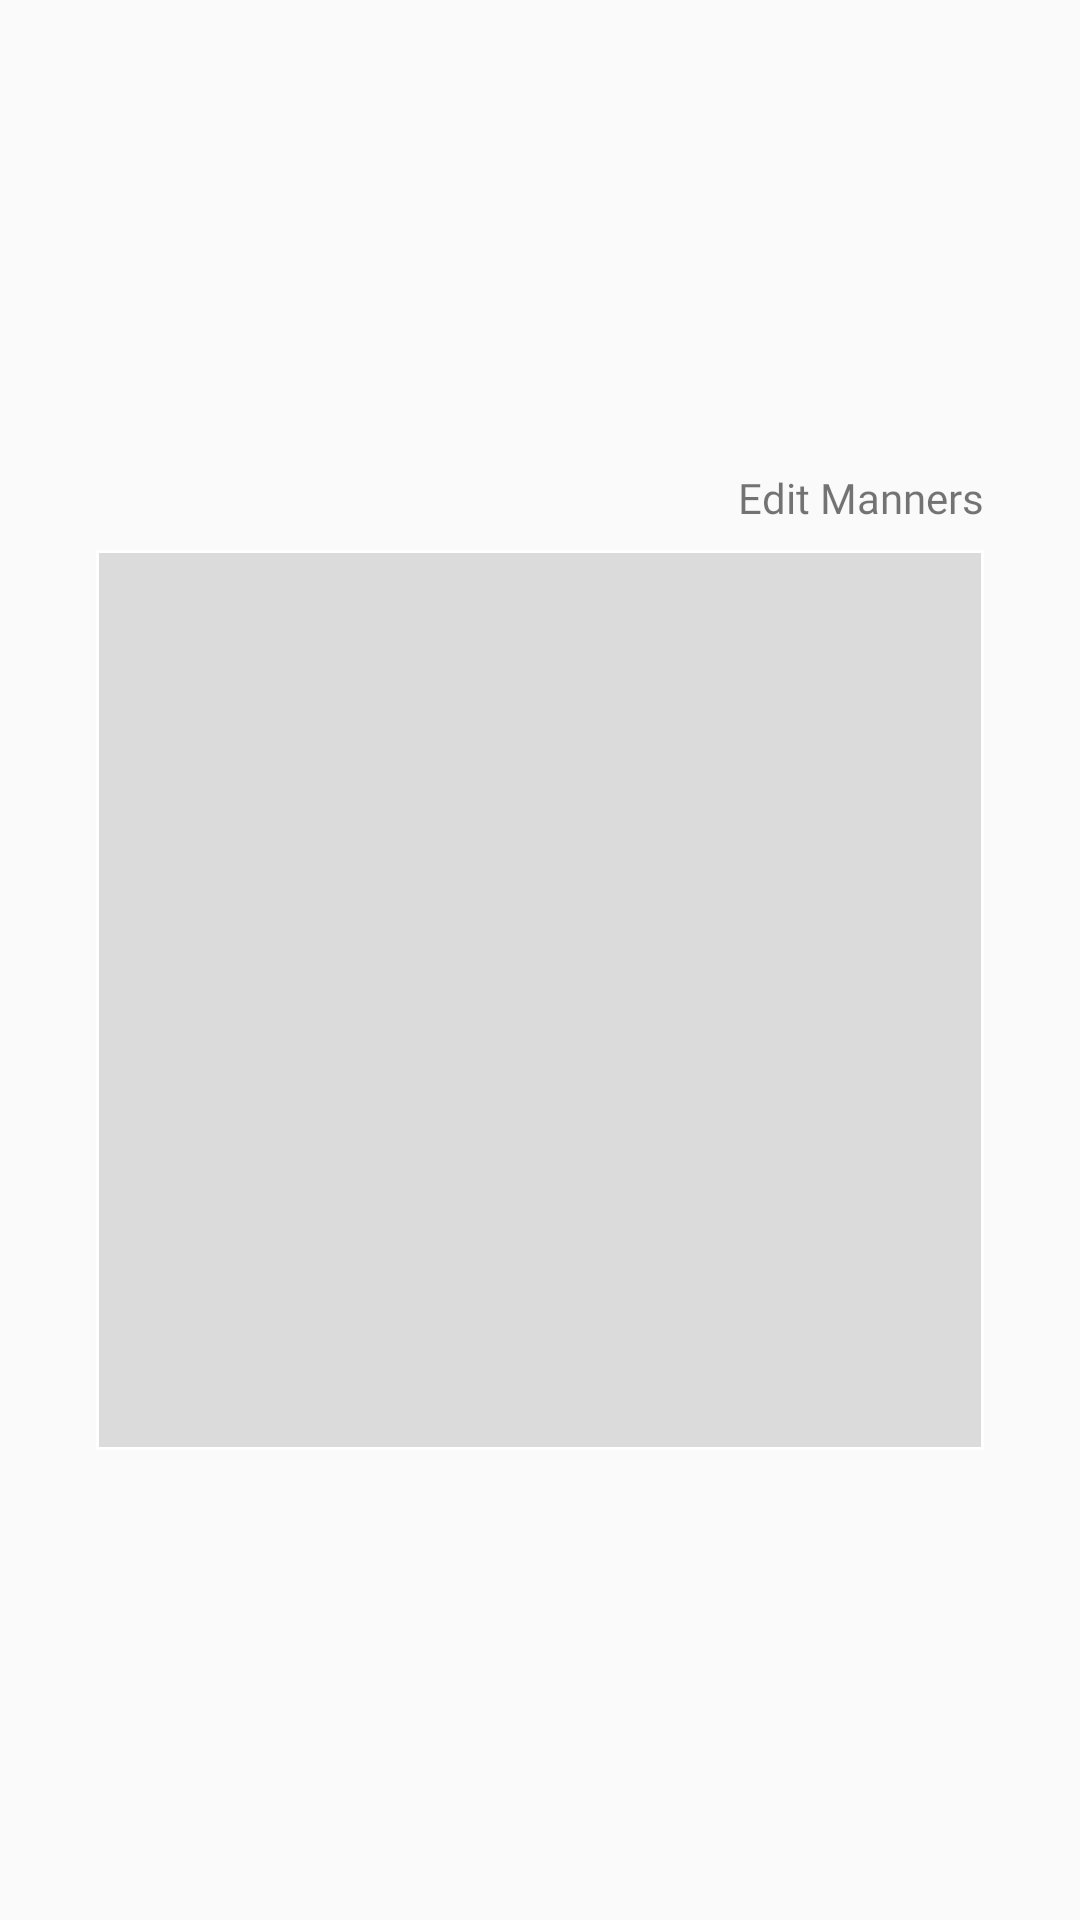

Write the Android layout XML for this screen, with the resource values it uses.
<!-- AndroidManifest.xml: application theme AppTheme -->
<!-- res/layout/manner_fragment.xml -->
<?xml version="1.0" encoding="utf-8"?>
<androidx.core.widget.NestedScrollView xmlns:android="http://schemas.android.com/apk/res/android"
    android:layout_width="match_parent" android:layout_height="match_parent">

    <RelativeLayout
        android:layout_width="match_parent"
        android:layout_height="wrap_content"
        android:layout_gravity="center_horizontal|center_vertical"
        android:layout_marginHorizontal="32dp">

        <TextView
            android:id="@+id/tv_edit_manners"
            android:layout_width="wrap_content"
            android:layout_height="wrap_content"
            android:text="Edit Manners"
            android:fontFamily="@font/poppins_light"
            android:layout_alignParentEnd="true"

            android:layout_marginBottom="8dp"
            android:clickable="true"/>

        <EditText
            android:id="@+id/tv_manners_recipe_detail"
            android:layout_width="match_parent"
            android:layout_height="wrap_content"
            android:minHeight="300dp"
            android:inputType="textMultiLine"
            android:textColor="@color/black"
            android:fontFamily="@font/poppins_regular"
            android:gravity="top|left"
            android:focusable="false"
            android:padding="12dp"
            android:background="@drawable/bg_tv_white_transp"
            android:layout_below="@id/tv_edit_manners"
            android:justificationMode="inter_word"/>

        <Button
            android:id="@+id/btn_update_manners_resep"
            android:layout_width="match_parent"
            android:layout_height="40dp"
            android:hint="Update"
            android:layout_below="@+id/tv_manners_recipe_detail"
            android:background="@drawable/bg_btn_yellow"
            android:textColorHint="@color/black"
            android:textSize="16sp"
            android:layout_marginTop="16dp"
            android:visibility="gone"/>

    </RelativeLayout>

</androidx.core.widget.NestedScrollView>
<!-- resources referenced by this layout -->
<resources>
  <color name="black">#000000</color>
  <!-- drawable bg_btn_yellow (drawable-v24) -->
  <?xml version="1.0" encoding="utf-8"?>
  <shape xmlns:android="http://schemas.android.com/apk/res/android"
      android:shape="rectangle">
  
      <solid android:color="@color/yellow"></solid>
      <corners android:radius="24dp"></corners>
  </shape>
  <!-- drawable bg_tv_white_transp (drawable) -->
  <?xml version="1.0" encoding="utf-8"?>
  <shape xmlns:android="http://schemas.android.com/apk/res/android">
  
      <solid android:color="@color/white_back"/>
      <stroke android:color="@color/white" android:width="1dp"/>
  
  </shape>
  <style name="AppTheme" parent="Theme.AppCompat.Light.NoActionBar">
          
          <item name="colorPrimary">@color/colorPrimary</item>
          <item name="colorPrimaryDark">@color/colorPrimaryDark</item>
          <item name="colorAccent">@color/colorAccent</item>
      </style>
  <color name="yellow">#FDEA03</color>
  <color name="white_back">#8cc4c4c4</color>
  <color name="white">#FFFFFF</color>
  <color name="colorPrimary">#57CBD4</color>
  <color name="colorPrimaryDark">#00574B</color>
  <color name="colorAccent">#D81B60</color>
</resources>
